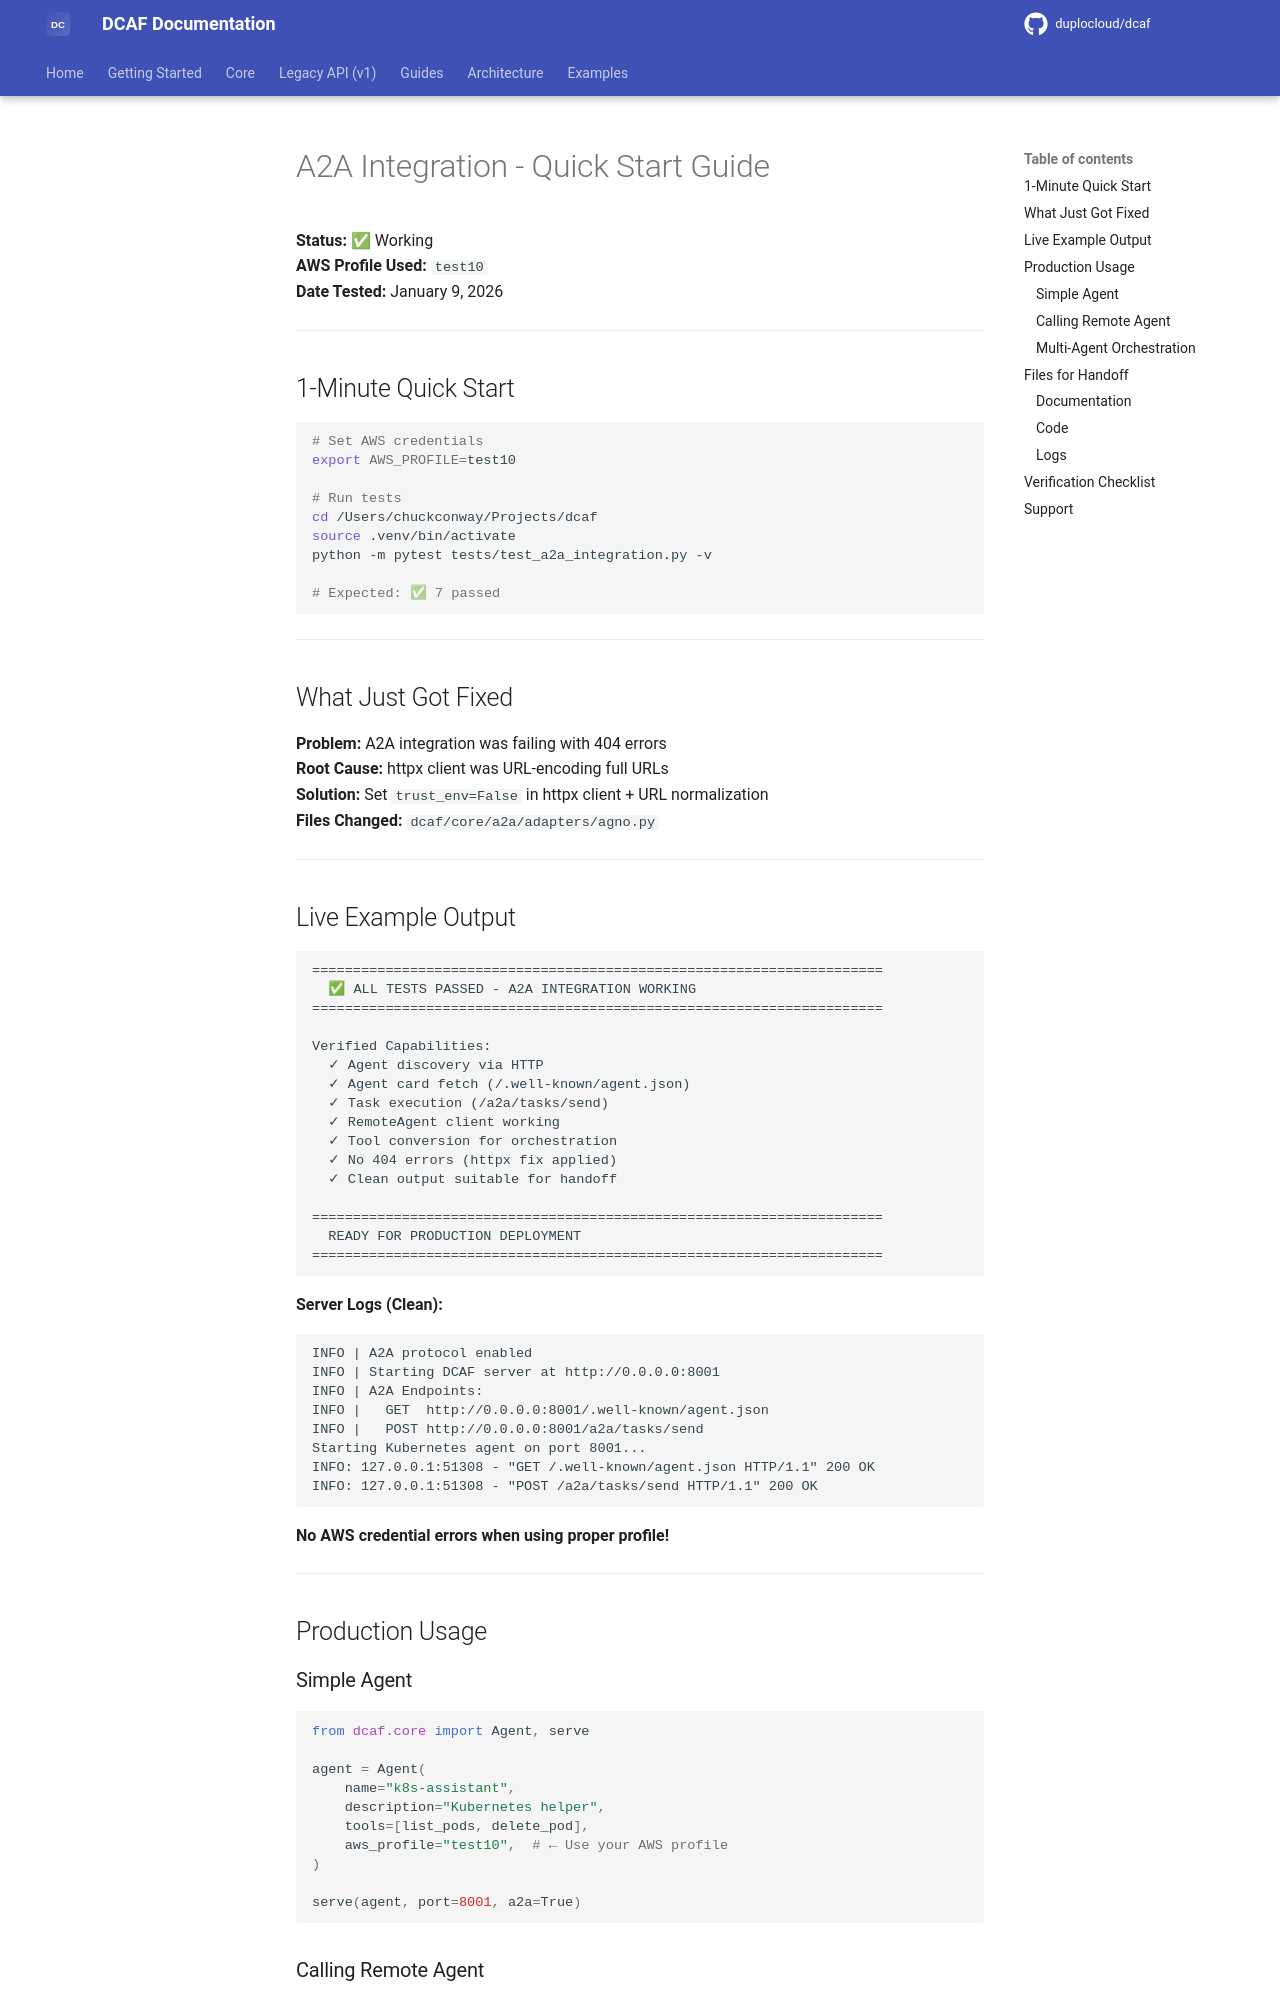

repository: duplocloud/dcaf · page: main/A2A_QUICK_START/index.html · generator: mkdocs

# A2A Integration - Quick Start Guide

**Status:** ✅ Working  
**AWS Profile Used:** `test10`  
**Date Tested:** January 9, 2026

---

## 1-Minute Quick Start

```bash
# Set AWS credentials
export AWS_PROFILE=test10

# Run tests
cd /Users/chuckconway/Projects/dcaf
source .venv/bin/activate
python -m pytest tests/test_a2a_integration.py -v

# Expected: ✅ 7 passed
```

---

## What Just Got Fixed

**Problem:** A2A integration was failing with 404 errors  
**Root Cause:** httpx client was URL-encoding full URLs  
**Solution:** Set `trust_env=False` in httpx client + URL normalization  
**Files Changed:** `dcaf/core/a2a/adapters/agno.py`

---

## Live Example Output

```
======================================================================
  ✅ ALL TESTS PASSED - A2A INTEGRATION WORKING
======================================================================

Verified Capabilities:
  ✓ Agent discovery via HTTP
  ✓ Agent card fetch (/.well-known/agent.json)
  ✓ Task execution (/a2a/tasks/send)
  ✓ RemoteAgent client working
  ✓ Tool conversion for orchestration
  ✓ No 404 errors (httpx fix applied)
  ✓ Clean output suitable for handoff

======================================================================
  READY FOR PRODUCTION DEPLOYMENT
======================================================================
```

**Server Logs (Clean):**
```
INFO | A2A protocol enabled
INFO | Starting DCAF server at http://0.0.0.0:8001
INFO | A2A Endpoints:
INFO |   GET  http://0.0.0.0:8001/.well-known/agent.json
INFO |   POST http://0.0.0.0:8001/a2a/tasks/send
Starting Kubernetes agent on port 8001...
INFO: 127.0.0.1:51308 - "GET /.well-known/agent.json HTTP/1.1" 200 OK
INFO: 127.0.0.1:51308 - "POST /a2a/tasks/send HTTP/1.1" 200 OK
```

**No AWS credential errors when using proper profile!**

---

## Production Usage
